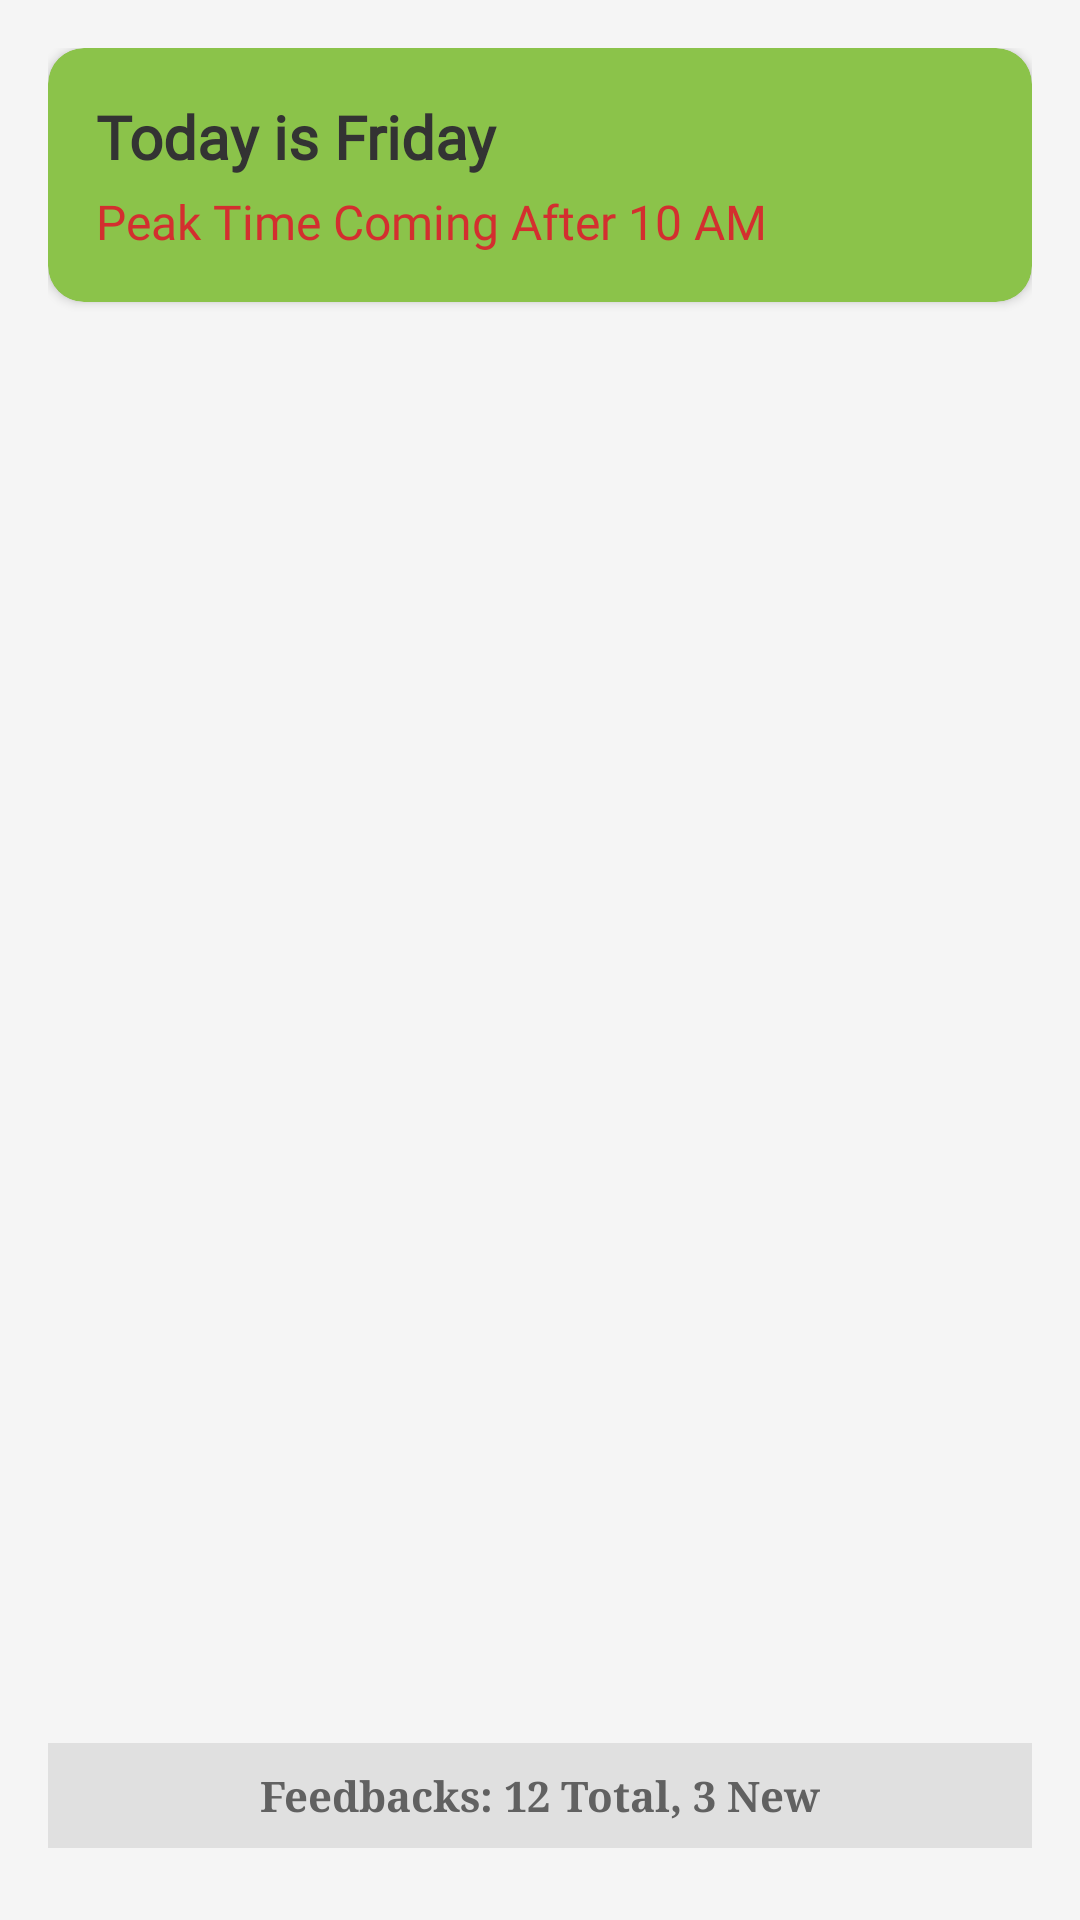

This screen was rendered from an Android layout file. Write that file and the resources it references.
<!-- AndroidManifest.xml: application theme Theme.Menu_FineDining -->
<!-- res/layout/fragment_admin_home.xml -->
<?xml version="1.0" encoding="utf-8"?>
<LinearLayout xmlns:android="http://schemas.android.com/apk/res/android"
    xmlns:app="http://schemas.android.com/apk/res-auto"
    android:layout_width="match_parent"
    android:layout_height="match_parent"
    android:orientation="vertical"
    android:padding="16dp"
    android:background="#f5f5f5">

    
    <androidx.cardview.widget.CardView
        android:id="@+id/tv_day_background"
        android:layout_width="match_parent"
        android:layout_height="wrap_content"
        android:layout_marginBottom="16dp"
        android:elevation="6dp"
        app:cardCornerRadius="12dp"
        app:cardBackgroundColor="#8BC34A">

        <LinearLayout
            android:layout_width="match_parent"
            android:layout_height="wrap_content"
            android:orientation="vertical"
            android:padding="16dp">

            <TextView
                android:id="@+id/tv_day_name"
                android:layout_width="232dp"
                android:layout_height="wrap_content"
                android:fontFamily="@font/ibm_italik"
                android:text="Today is Friday"
                android:textColor="#333"
                android:textSize="20sp"
                android:textStyle="bold" />

            <TextView
                android:id="@+id/tv_peak_info"
                android:layout_width="261dp"
                android:layout_height="wrap_content"
                android:paddingTop="4dp"
                android:fontFamily="@font/ibm_italik"
                android:text="Peak Time Coming After 10 AM"
                android:textColor="#D32F2F"
                android:textSize="16sp" />
        </LinearLayout>
    </androidx.cardview.widget.CardView>

    
    <androidx.recyclerview.widget.RecyclerView
        android:id="@+id/rv_dashboard"
        android:layout_width="match_parent"
        android:layout_height="0dp"
        android:layout_weight="1"
        android:layout_marginBottom="16dp"
        android:clipToPadding="false"
        android:paddingBottom="8dp"/>

    
    <TextView
        android:id="@+id/tv_feedback_summary"
        android:layout_width="match_parent"
        android:layout_height="wrap_content"
        android:text="Feedbacks: 12 Total, 3 New"
        android:fontFamily="serif"
        android:textStyle="bold"
        android:textColor="#616161"
        android:textSize="14sp"
        android:gravity="center_horizontal"
        android:padding="8dp"
        android:background="#e0e0e0"
        android:layout_marginBottom="8dp"
        android:layout_marginTop="8dp" />

</LinearLayout>
<!-- resources referenced by this layout -->
<resources>
  <style name="Theme.Menu_FineDining" parent="Base.Theme.Menu_FineDining" />
  <style name="Base.Theme.Menu_FineDining" parent="Theme.Material3.DayNight.NoActionBar">
          
          
  
          <item name="android:statusBarColor">@android:color/black</item>
          
          <item name="android:windowLightStatusBar">false</item>
      </style>
</resources>
